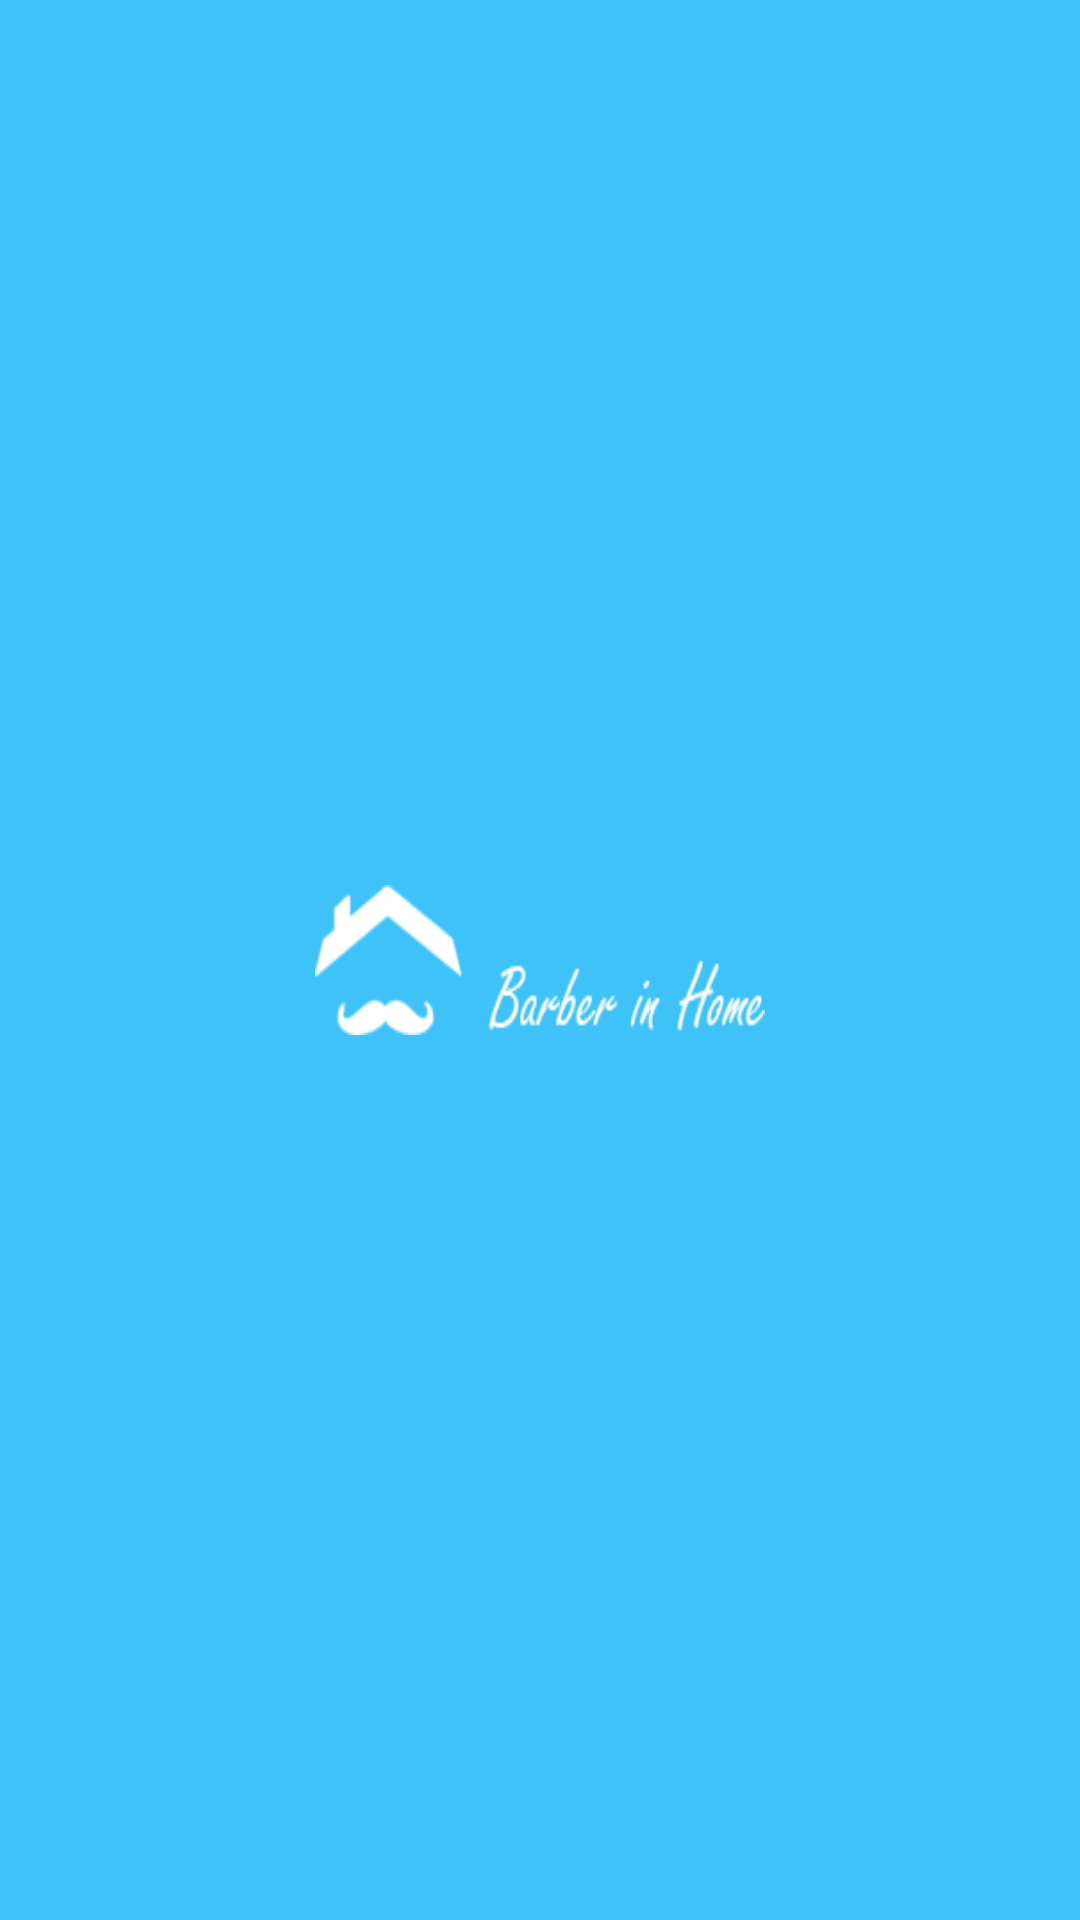

Produce the Android XML layout that renders to this screen, including the resource entries it uses.
<!-- AndroidManifest.xml: activity theme FullScreen -->
<!-- res/layout/activity_splash.xml -->
<?xml version="1.0" encoding="utf-8"?>
<LinearLayout
    xmlns:android="http://schemas.android.com/apk/res/android"
    xmlns:tools="http://schemas.android.com/tools"
    android:id="@+id/activity_splash_screen"
    android:layout_width="match_parent"
    android:layout_height="match_parent"
    android:paddingBottom="@dimen/activity_vertical_margin"
    android:paddingLeft="@dimen/activity_horizontal_margin"
    android:paddingRight="@dimen/activity_horizontal_margin"
    android:paddingTop="@dimen/activity_vertical_margin"
    tools:context="com.satoruchannel.barberinhomebarbeiro.SplashActivity"
    android:orientation="vertical"
    android:gravity="center"
    android:background="@color/background">

    <ImageView
        android:contentDescription="A Barber in Home logo"
        android:layout_width="@dimen/largura_logo_splash"
        android:layout_height="@dimen/altura_logo_splash"
        android:id="@+id/splash"
        android:background="@drawable/logo" />

</LinearLayout>
<!-- resources referenced by this layout -->
<resources>
  <color name="background">#3fc2f7</color>
  <dimen name="activity_horizontal_margin">8dp</dimen>
  <dimen name="activity_vertical_margin">8dp</dimen>
  <dimen name="altura_logo_splash">50dp</dimen>
  <dimen name="largura_logo_splash">150dp</dimen>
  <!-- drawable logo: png bitmap (drawable, 4216 bytes) -->
  <style name="FullScreen" parent="AppTheme">
          <item name="windowActionBar">false</item>
          <item name="windowNoTitle">true</item>
          <item name="android:windowFullscreen">true</item>
      </style>
  <style name="AppTheme" parent="Theme.AppCompat.Light.DarkActionBar">
          
          <item name="colorPrimary">@color/colorPrimary</item>
          <item name="colorPrimaryDark">@color/colorPrimaryDark</item>
          <item name="colorAccent">@color/colorAccent</item>
      </style>
  <color name="colorPrimary">#3F51B5</color>
  <color name="colorPrimaryDark">#303F9F</color>
  <color name="colorAccent">#FF4081</color>
</resources>
